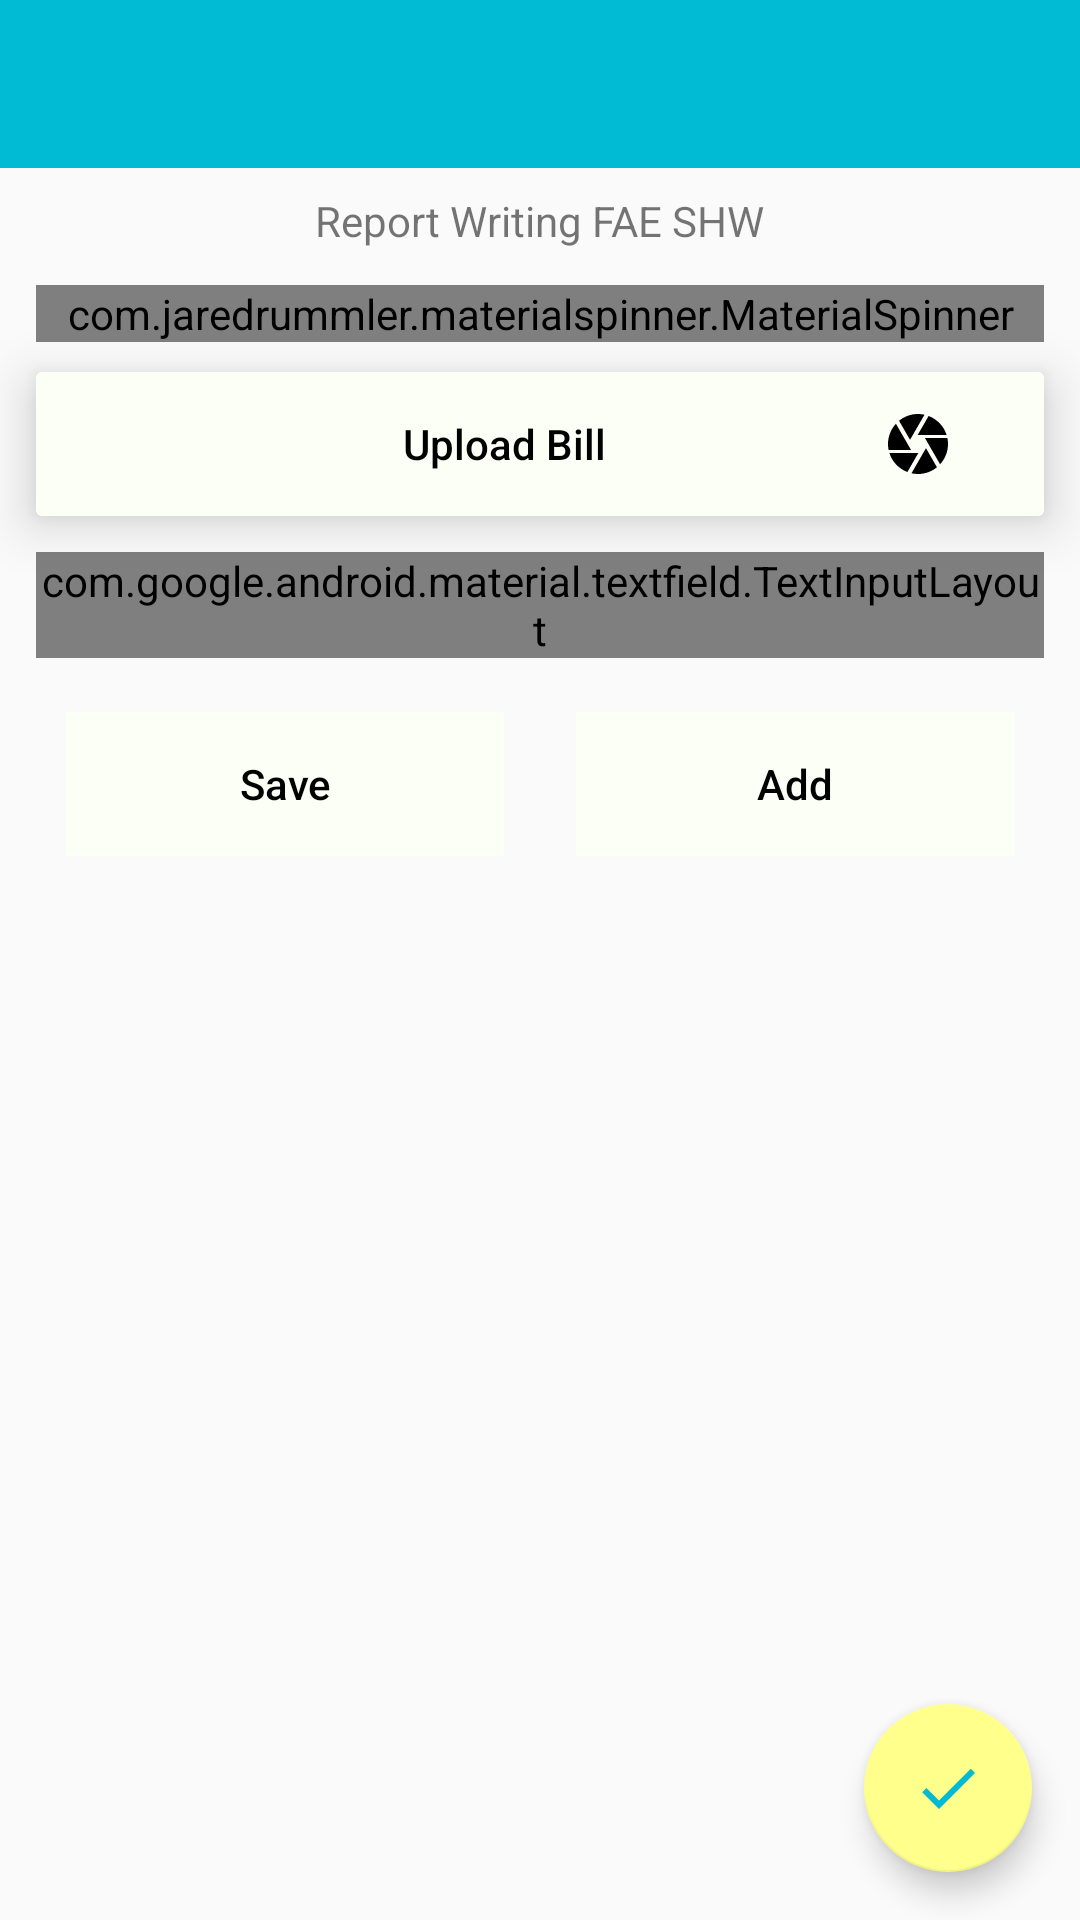

Reconstruct the res/layout file that produces this screen, plus the resources it refers to.
<!-- AndroidManifest.xml: application theme ParentMaterialTheme -->
<!-- res/layout/activity_expense_list.xml -->
<?xml version="1.0" encoding="utf-8"?>
<RelativeLayout
    xmlns:android="http://schemas.android.com/apk/res/android"
    xmlns:app="http://schemas.android.com/apk/res-auto"
    xmlns:tools="http://schemas.android.com/tools"
    android:layout_width="match_parent"
    android:layout_height="match_parent"
    tools:context="ebuinesscanvas.app.buildingenvironment.Activities.ExpenseListActivity">
    <android.support.v7.widget.Toolbar
        android:id="@+id/toolbar_expense"
        android:layout_width="match_parent"
        android:layout_height="wrap_content"
        android:background="?attr/colorPrimary"
        android:minHeight="?attr/actionBarSize"
        android:theme="@style/ThemeOverlay.AppCompat.Dark.ActionBar"
        app:popupTheme="@style/ThemeOverlay.AppCompat.Light"
        android:layout_alignParentLeft="true"
        android:layout_alignParentTop="true"
        android:layout_alignParentStart="true"/>

    <ScrollView
        android:id="@+id/scrollView"
        android:layout_width="match_parent"
        android:layout_height="wrap_content"
        android:layout_below="@+id/toolbar_expense"
        android:layout_alignLeft="@+id/toolbar_expense"
        android:layout_alignStart="@+id/toolbar_expense">
    <LinearLayout
        android:layout_width="match_parent"
        android:layout_height="wrap_content"
        android:orientation="vertical">

        <TextView
            android:id="@+id/txtProTitle"
            android:layout_width="wrap_content"
            android:layout_height="wrap_content"
            android:layout_gravity="center"
            android:layout_marginStart="8dp"
            android:layout_marginLeft="8dp"
            android:layout_marginTop="8dp"
            android:layout_marginEnd="8dp"
            android:layout_marginRight="8dp"
            android:text="@string/strActivityName" />

        <com.jaredrummler.materialspinner.MaterialSpinner
            android:id="@+id/spnExpenseType"
            android:layout_width="match_parent"
            android:layout_height="wrap_content"
            android:layout_marginStart="12dp"
            android:layout_marginLeft="12dp"
            android:layout_marginTop="12dp"
            android:layout_marginEnd="12dp"
            android:layout_marginRight="12dp" />

        <android.support.v7.widget.CardView
            android:id="@+id/cardView"
            android:layout_width="match_parent"
            android:layout_height="wrap_content"
            android:layout_marginStart="12dp"
            android:layout_marginLeft="12dp"
            android:layout_marginTop="10dp"
            android:layout_marginEnd="12dp"
            android:layout_marginRight="12dp"
            app:cardElevation="10dp">

        <Button
            android:id="@+id/btnFileUpload"
            android:layout_width="match_parent"
            android:layout_height="wrap_content"
            android:background="@color/white"
            android:drawableRight="@drawable/ic_baseline_camera_black"
            style="?android:attr/buttonBarButtonStyle"
            android:textColor="@color/secondaryTextColor"
            android:paddingLeft="30dip"
            android:paddingRight="30dip"
            android:text="@string/str_upload_bill"
            android:textAllCaps="false"
            android:drawableEnd="@drawable/ic_baseline_camera_black" />
        </android.support.v7.widget.CardView>

        <android.support.design.widget.TextInputLayout
            android:id="@+id/tilUserName"
            style="@style/Widget.MaterialComponents.TextInputLayout.FilledBox.Dense"
            android:layout_width="match_parent"
            android:layout_height="wrap_content"
            android:layout_marginStart="12dp"
            android:layout_marginLeft="12dp"
            android:layout_marginTop="12dp"
            android:layout_marginEnd="12dp"
            android:layout_marginRight="12dp"
            android:hint="@string/amount"
            app:boxStrokeColor="@color/colorPrimaryDark"
            app:boxStrokeWidth="2dp"
            app:errorEnabled="true">

        <android.support.design.widget.TextInputEditText
            android:id="@+id/edtRemark"
            android:layout_width="match_parent"
            android:layout_height="wrap_content"
            android:imeOptions="flagNavigateNext"
            android:inputType="textCapWords"
            android:maxLength="25"
            android:maxLines="1"
            android:textColor="@android:color/black"
            android:drawableRight="@drawable/ic_rupee_indian"
            android:drawableEnd="@drawable/ic_rupee_indian"
            android:theme="@style/AppTheme" />

        </android.support.design.widget.TextInputLayout>

        <LinearLayout
            android:id="@+id/linerButton"
            android:layout_width="match_parent"
            android:layout_height="wrap_content"
            android:clipToPadding="false"
            android:orientation="horizontal"
            android:padding="10dp">

        <Button
            android:id="@+id/btnSave"
            android:layout_width="0dp"
            android:layout_height="wrap_content"
            android:layout_marginStart="12dp"
            android:layout_marginLeft="12dp"
            android:layout_marginTop="8dp"
            android:layout_marginEnd="12dp"
            android:layout_marginRight="12dp"
            android:layout_weight="1"
            style="?android:attr/buttonBarButtonStyle"
            android:textColor="@color/secondaryTextColor"
            android:background="@color/white"
            android:text="@string/strSave"
            android:textAllCaps="false" />

        <Button
            android:id="@+id/btnAdd"
            android:layout_width="0dp"
            android:layout_height="wrap_content"
            android:layout_marginStart="12dp"
            android:layout_marginLeft="12dp"
            android:layout_marginTop="8dp"
            android:layout_marginEnd="12dp"
            android:layout_marginRight="12dp"
            android:layout_weight="1"
            style="?android:attr/buttonBarButtonStyle"
            android:textColor="@color/secondaryTextColor"
            android:background="@color/white"
            android:text="@string/strAdd"
            android:textAllCaps="false" />
        </LinearLayout>


        <android.support.v7.widget.RecyclerView
            android:layout_width="match_parent"
            android:layout_height="wrap_content"
            android:layout_marginStart="8dp"
            android:layout_marginLeft="8dp"
            android:layout_marginTop="8dp"
            android:layout_marginEnd="8dp"
            android:layout_marginRight="8dp"
            android:layout_marginBottom="8dp"
            app:layout_constraintBottom_toBottomOf="parent"
            app:layout_constraintEnd_toEndOf="parent"
            app:layout_constraintStart_toStartOf="parent"
            app:layout_constraintTop_toBottomOf="@+id/cardView" />

        </LinearLayout>
    </ScrollView>
    <android.support.design.widget.FloatingActionButton
            android:id="@+id/fabTradingService"
            android:layout_width="wrap_content"
            android:layout_height="wrap_content"
            android:layout_alignParentEnd="true"
            android:layout_alignParentRight="true"
            android:layout_alignParentBottom="true"
            android:layout_margin="16dp"
            android:layout_marginEnd="8dp"
            android:layout_marginRight="8dp"
            android:layout_marginBottom="8dp"
            android:background="@color/colorPrimary"
            android:src="@drawable/ic_baseline_done"
            app:layout_constraintBottom_toBottomOf="parent"
            app:layout_constraintEnd_toEndOf="parent" />

</RelativeLayout>
<!-- resources referenced by this layout -->
<resources>
  <color name="colorPrimary">#00bbd3</color>
  <color name="colorPrimaryDark">#008ba2</color>
  <color name="secondaryTextColor">#000000</color>
  <color name="white">#fffcfff6</color>
  <!-- drawable ic_baseline_camera_black (drawable) -->
  <vector xmlns:android="http://schemas.android.com/apk/res/android"
      android:width="24dp"
      android:height="24dp"
      android:viewportWidth="24"
      android:viewportHeight="24">
    <path
        android:fillColor="#000000"
        android:pathData="M9.4,10.5l4.77,-8.26C13.47,2.09 12.75,2 12,2c-2.4,0 -4.6,0.85 -6.32,2.25l3.66,6.35 0.06,-0.1zM21.54,9c-0.92,-2.92 -3.15,-5.26 -6,-6.34L11.88,9h9.66zM21.8,10h-7.49l0.29,0.5 4.76,8.25C21,16.97 22,14.61 22,12c0,-0.69 -0.07,-1.35 -0.2,-2zM8.54,12l-3.9,-6.75C3.01,7.03 2,9.39 2,12c0,0.69 0.07,1.35 0.2,2h7.49l-1.15,-2zM2.46,15c0.92,2.92 3.15,5.26 6,6.34L12.12,15L2.46,15zM13.73,15l-3.9,6.76c0.7,0.15 1.42,0.24 2.17,0.24 2.4,0 4.6,-0.85 6.32,-2.25l-3.66,-6.35 -0.93,1.6z"/>
  </vector>
  <!-- drawable ic_baseline_done (drawable) -->
  <vector xmlns:android="http://schemas.android.com/apk/res/android"
      android:width="24dp"
      android:height="24dp"
      android:viewportWidth="24"
      android:viewportHeight="24">
    <path
        android:fillColor="#02bbd3"
        android:pathData="M9,16.2L4.8,12l-1.4,1.4L9,19 21,7l-1.4,-1.4L9,16.2z"/>
  </vector>
  <string name="amount">Amount</string>
  <string name="strActivityName">Report Writing FAE SHW</string>
  <string name="strAdd">Add</string>
  <string name="strSave">Save</string>
  <string name="str_upload_bill">Upload Bill</string>
  <style name="AppTheme" parent="Theme.AppCompat.Light.DarkActionBar">
          
          <item name="colorPrimary">@color/colorPrimary</item>
          <item name="colorPrimaryDark">@color/colorPrimaryDark</item>
          <item name="colorAccent">@color/secondaryTextColor</item>
      </style>
  <style name="ParentMaterialTheme" parent="Theme.AppCompat.Light.NoActionBar">
          
  
          <item name="colorPrimary">@color/colorPrimary</item>
          <item name="colorPrimaryDark">@color/colorPrimaryDark</item>
          <item name="colorAccent">@color/secondaryColor</item>
      </style>
  <color name="secondaryColor">#ffff8c</color>
</resources>
